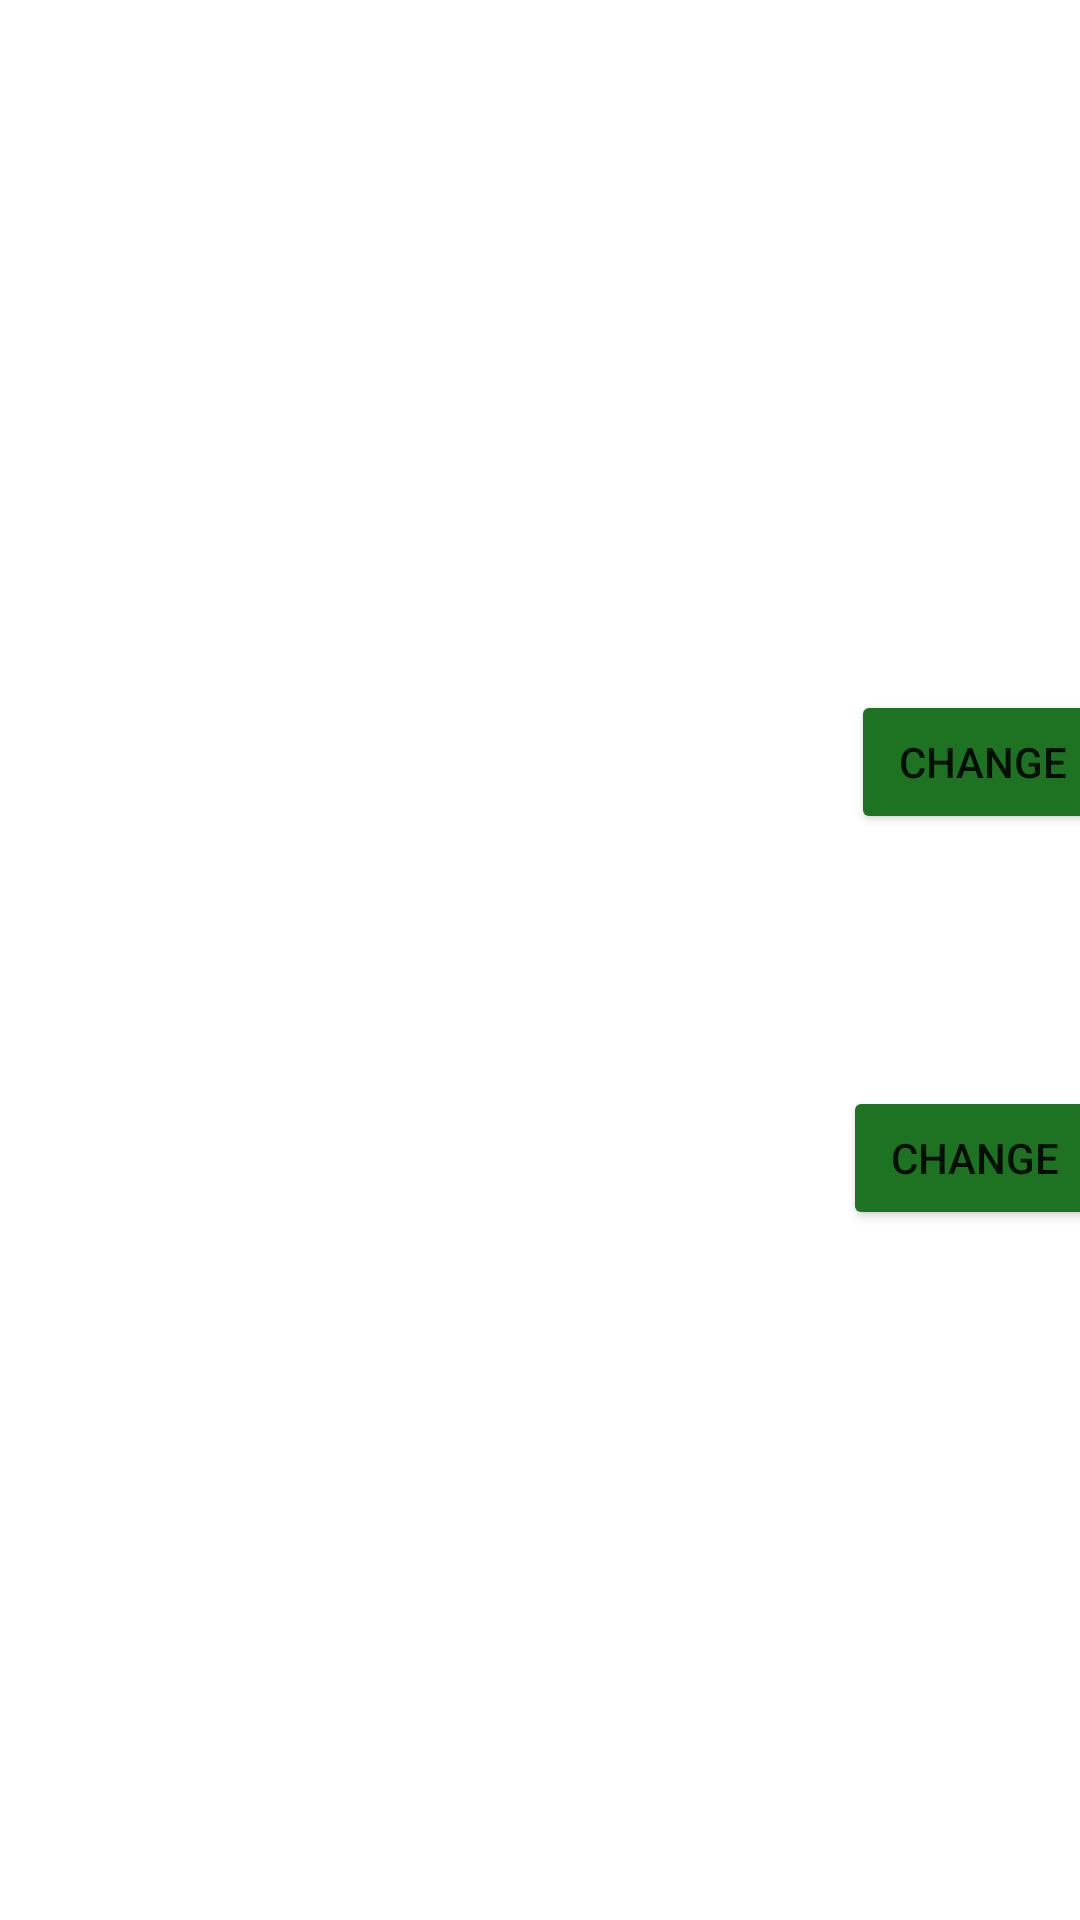

Produce the Android XML layout that renders to this screen, including the resource entries it uses.
<!-- AndroidManifest.xml: application theme Theme.HotelManagmentSystem -->
<!-- res/layout/activity_setting.xml -->
<?xml version="1.0" encoding="utf-8"?>
<androidx.constraintlayout.widget.ConstraintLayout xmlns:android="http://schemas.android.com/apk/res/android"
    xmlns:app="http://schemas.android.com/apk/res-auto"
    xmlns:tools="http://schemas.android.com/tools"
    android:layout_width="match_parent"
    android:layout_height="match_parent"
    android:background="@drawable/login_background"
    tools:context=".AlwanWork.Setting">

    <ImageView
        android:id="@+id/imageView"
        android:layout_width="216dp"
        android:layout_height="201dp"
        android:layout_margin="5dp"
        app:layout_constraintEnd_toEndOf="parent"
        app:layout_constraintStart_toStartOf="parent"
        app:layout_constraintTop_toTopOf="parent"
        app:srcCompat="@drawable/logo_manager" />

    <TextView
        android:id="@+id/textViewEmail"
        android:layout_width="286dp"
        android:layout_height="70dp"
        android:layout_margin="10dp"
        android:paddingTop="5dp"
        android:text="TextView"
        android:textColor="#FFFFFF"
        android:textSize="20sp"
        android:textStyle="bold|italic"
        app:layout_constraintStart_toStartOf="parent"
        app:layout_constraintTop_toBottomOf="@+id/imageView" />

    <TextView
        android:id="@+id/textViewPassword"
        android:layout_width="286dp"
        android:layout_height="70dp"
        android:layout_marginStart="10dp"
        android:layout_marginTop="64dp"
        android:paddingTop="5dp"
        android:text="TextView"
        android:textColor="#FFFFFF"
        android:textSize="20sp"
        android:textStyle="bold|italic"
        app:layout_constraintStart_toStartOf="parent"
        app:layout_constraintTop_toBottomOf="@+id/textViewEmail" />

    <Button
        android:id="@+id/btnChangeEmail"
        android:layout_width="wrap_content"
        android:layout_height="wrap_content"
        android:layout_marginTop="24dp"
        android:layout_marginEnd="1dp"
        android:backgroundTint="#1E7322"
        android:onClick="ChangeEmail"
        android:text="Change"
        app:cornerRadius="20sp"
        app:layout_constraintEnd_toEndOf="parent"
        app:layout_constraintHorizontal_bias="0.502"
        app:layout_constraintStart_toEndOf="@+id/textViewEmail"
        app:layout_constraintTop_toBottomOf="@+id/imageView" />

    <Button
        android:id="@+id/btnDoneEmail"
        android:layout_width="wrap_content"
        android:layout_height="wrap_content"
        android:layout_marginTop="16dp"
        android:layout_marginEnd="1dp"
        android:backgroundTint="#FF1100"
        android:onClick="DoneEmail"
        android:text="Done"
        android:visibility="gone"
        app:cornerRadius="20sp"
        app:layout_constraintEnd_toEndOf="parent"
        app:layout_constraintHorizontal_bias="0.611"
        app:layout_constraintStart_toEndOf="@+id/editTextNewEmail"
        app:layout_constraintTop_toBottomOf="@+id/btnChangeEmail" />

    <Button
        android:id="@+id/btnChangePassword"
        android:layout_width="wrap_content"
        android:layout_height="wrap_content"
        android:layout_marginTop="84dp"
        android:layout_marginEnd="1dp"
        android:backgroundTint="#1E7322"
        android:onClick="ChangePassword"
        android:text="Change"
        app:cornerRadius="20sp"
        app:layout_constraintEnd_toEndOf="parent"
        app:layout_constraintHorizontal_bias="0.608"
        app:layout_constraintStart_toEndOf="@+id/textViewPassword"
        app:layout_constraintTop_toBottomOf="@+id/btnChangeEmail" />

    <EditText
        android:id="@+id/editTextNewEmail"
        android:layout_width="286dp"
        android:layout_height="37dp"
        android:layout_margin="10dp"
        android:layout_marginTop="16dp"
        android:background="@color/white"
        android:ems="10"
        android:hint="New Email Address"
        android:inputType="textPersonName"
        android:visibility="gone"
        app:layout_constraintStart_toStartOf="parent"
        app:layout_constraintTop_toBottomOf="@+id/textViewEmail"
        tools:ignore="TouchTargetSizeCheck,TouchTargetSizeCheck" />

    <EditText
        android:id="@+id/editTextNewPassword"
        android:layout_width="286dp"
        android:layout_height="37dp"
        android:layout_margin="10dp"
        android:layout_marginTop="16dp"
        android:background="@color/white"
        android:ems="10"
        android:hint="New Password"
        android:inputType="textPersonName"
        android:visibility="gone"
        app:layout_constraintStart_toStartOf="parent"
        app:layout_constraintTop_toBottomOf="@+id/textViewPassword"
        tools:ignore="TouchTargetSizeCheck,TouchTargetSizeCheck" />

    <Button
        android:id="@+id/btnDonePassword"
        android:layout_width="wrap_content"
        android:layout_height="wrap_content"
        android:layout_marginTop="16dp"
        android:layout_marginEnd="1dp"
        android:backgroundTint="#FF1100"
        android:onClick="DonePassword"
        android:text="Done"
        android:visibility="gone"
        app:cornerRadius="20sp"
        app:layout_constraintEnd_toEndOf="parent"
        app:layout_constraintHorizontal_bias="0.611"
        app:layout_constraintStart_toEndOf="@+id/editTextNewPassword"
        app:layout_constraintTop_toBottomOf="@+id/btnChangePassword" />

    <Button
        android:layout_width="74dp"
        android:layout_height="39dp"
        android:background="?attr/homeAsUpIndicator"
        android:backgroundTint="@color/white"
        android:onClick="btnOnClickBack"
        android:textColor="@color/white"
        android:textSize="10sp"
        android:textStyle="bold"
        app:cornerRadius="9dp"
        app:layout_constraintEnd_toStartOf="@+id/imageView"
        app:layout_constraintHorizontal_bias="0.0"
        app:layout_constraintStart_toStartOf="parent"
        app:layout_constraintTop_toTopOf="parent"
        tools:ignore="TouchTargetSizeCheck,SpeakableTextPresentCheck" />
</androidx.constraintlayout.widget.ConstraintLayout>
<!-- resources referenced by this layout -->
<resources>
  <color name="white">#FFFFFFFF</color>
  <style name="Theme.HotelManagmentSystem" parent="Theme.MaterialComponents.DayNight.DarkActionBar">
          
          <item name="colorPrimary">@color/purple_500</item>
          <item name="colorPrimaryVariant">@color/purple_700</item>
          <item name="colorOnPrimary">@color/white</item>
          
          <item name="colorSecondary">@color/teal_200</item>
          <item name="colorSecondaryVariant">@color/teal_700</item>
          <item name="colorOnSecondary">@color/black</item>
          
          <item name="android:statusBarColor" tools:targetApi="l">?attr/colorPrimaryVariant</item>
          
      </style>
  <color name="purple_500">#FF6200EE</color>
  <color name="purple_700">#FF3700B3</color>
  <color name="teal_200">#FF03DAC5</color>
  <color name="teal_700">#FF018786</color>
  <color name="black">#FF000000</color>
</resources>
